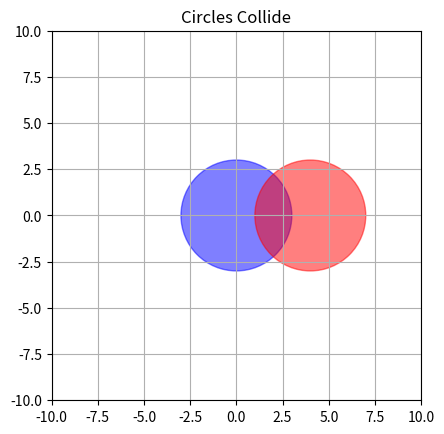

Here is the Python script that generated this plot:
import numpy as np
import matplotlib.pyplot as plt
from matplotlib.patches import Circle

def check_collision(circle1, circle2):
    """Check if two circles collide.

    Args:
        circle1 (tuple): A tuple (x, y, r) representing the first circle's center and radius.
        circle2 (tuple): A tuple (x, y, r) representing the second circle's center and radius.

    Returns:
        bool: True if the circles collide, False otherwise.
    """
    x1, y1, r1 = circle1
    x2, y2, r2 = circle2
    distance = np.sqrt((x2 - x1)**2 + (y2 - y1)**2)
    return distance <= (r1 + r2)
def plot_circles(circle1, circle2):

    """Plot two circles and indicate if they collide.

    Args:
        circle1 (tuple): A tuple (x, y, r) representing the first circle's center and radius.
        circle2 (tuple): A tuple (x, y, r) representing the second circle's center and radius.
    """
    fig, ax = plt.subplots()
    c1 = Circle((circle1[0], circle1[1]), circle1[2], color='blue', alpha=0.5)
    c2 = Circle((circle2[0], circle2[1]), circle2[2], color='red', alpha=0.5)
    
    ax.add_patch(c1)
    ax.add_patch(c2)
    
    ax.set_xlim(-10, 10)
    ax.set_ylim(-10, 10)
    ax.set_aspect('equal', 'box')
    
    if check_collision(circle1, circle2):
        plt.title("Circles Collide")
    else:
        plt.title("No Collision")
    
    plt.grid()
    plt.show()
# Example usage
circle_a = (0, 0, 3)  # Circle center (0,0) with radius 3
circle_b = (4, 0, 3)  # Circle center (4,0) with radius 3
plot_circles(circle_a, circle_b)
    